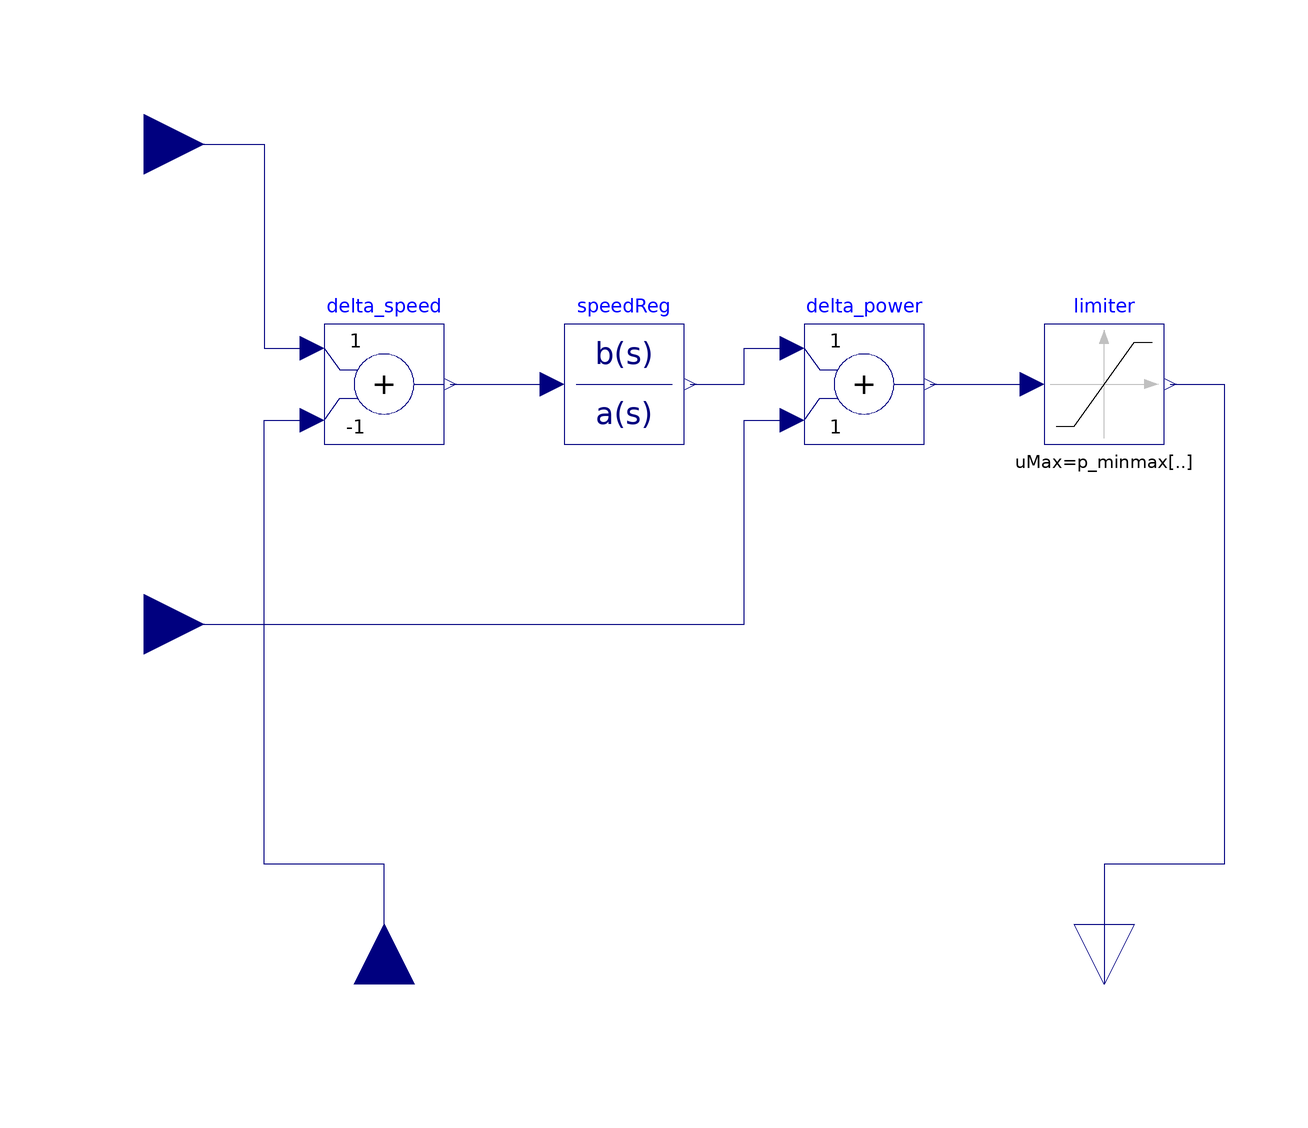

The component connection diagram of the Modelica model below, drawn from its own Placement and Line annotations.

block Governor1st "Governor first order"
    extends Partials.GovernorBase;

    parameter Types.Dynamics dynType=system.dynType
      "transient or steady-state model"
      annotation (Evaluate=true,Dialog(tab="Initialization"));
    parameter Real k=20 "Gain";
    parameter Real t=5 "time constant speed regulator";
  protected
    outer System system;
    final parameter Modelica.Blocks.Types.Init initType=if dynType == Types.Dynamics.SteadyInitial
         then Modelica.Blocks.Types.Init.SteadyState else Modelica.Blocks.Types.Init.NoInit;
    Modelica.Blocks.Math.Add delta_speed(k2=-1)
      annotation (Placement(transformation(extent={{-70,-10},{-50,10}})));
    Modelica.Blocks.Continuous.TransferFunction speedReg(
      initType=initType,
      a={t,1},
      b={k}) annotation (Placement(transformation(extent={{-30,-10},{-10,10}})));
    Modelica.Blocks.Math.Add delta_power
      annotation (Placement(transformation(extent={{10,-10},{30,10}})));

  equation
    connect(setptSpeed, delta_speed.u1) annotation (Line(points={{-100,40},{-80,
            40},{-80,6},{-72,6}}, color={0,0,127}));
    connect(speed, delta_speed.u2) annotation (Line(points={{-60,-100},{-60,-80},
            {-80,-80},{-80,-6},{-72,-6}}, color={0,0,127}));
    connect(delta_speed.y, speedReg.u)
      annotation (Line(points={{-49,0},{-32,0}}, color={0,0,127}));
    connect(speedReg.y, delta_power.u1)
      annotation (Line(points={{-9,0},{0,0},{0,6},{8,6}}, color={0,0,127}));
    connect(setptPower, delta_power.u2) annotation (Line(points={{-100,-40},{0,
            -40},{0,-6},{8,-6}}, color={0,0,127}));
    connect(delta_power.y, limiter.u)
      annotation (Line(points={{31,0},{48,0}}, color={0,0,127}));
    annotation (
      defaultComponentName="governor",
      Documentation(info="<html>
<p>First order control of turbine power.</p>
</html>
"),   Icon(coordinateSystem(
          preserveAspectRatio=false,
          extent={{-100,-100},{100,100}},
          grid={2,2}), graphics={Text(
              extent={{-60,34},{60,-26}},
              lineColor={128,128,128},
              textString="1st")}));
  end Governor1st;